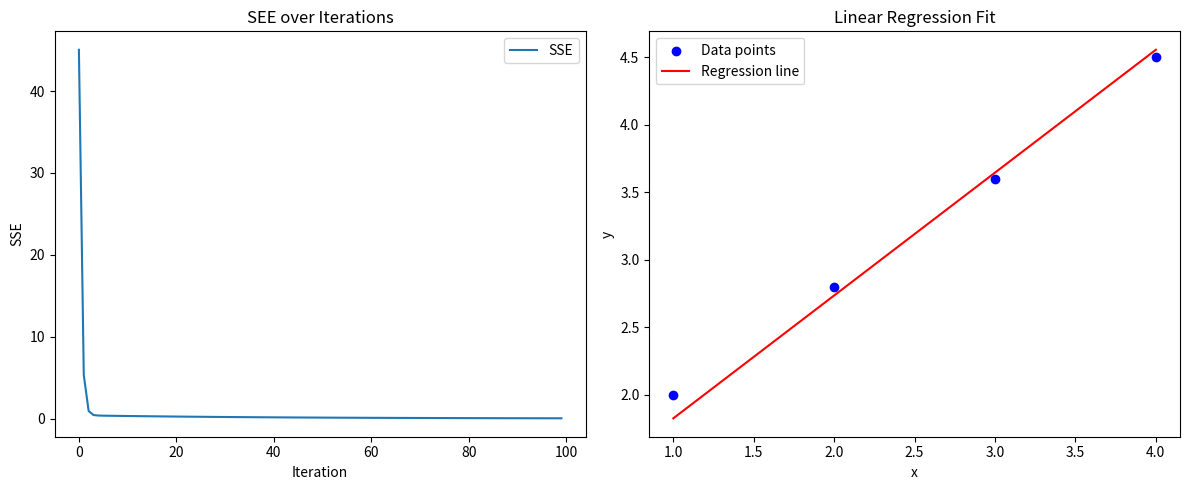

Write the Python code that produced this figure.
import numpy as np
import matplotlib.pyplot as plt
x=np.array([1,2,3,4])
y=np.array([2,2.8,3.6,4.5])
theta_0=0 #w
theta_1=0 #b
alpha=0.01
num_iteration=100
sse_values=[] #store some squared error values for plotting
#Gradient descient
for i in range(num_iteration):
    #compute predictions
    y_pred=theta_0+theta_1*x
    #compute gradients
    d_theta_0=-2*np.sum(y-y_pred)
    d_theta_1=-2*np.sum((y-y_pred)*x)
    #update parameters
    theta_0 -=alpha*d_theta_0
    theta_1 -=alpha*d_theta_1
    sse=np.sum((y-y_pred)**2)
    sse_values.append(sse)
print(f"Iteration {3},SSE:{sse_values[2]}")
plt.figure(figsize=(12,5))
plt.subplot(1,2,1)
plt.plot(range(num_iteration), sse_values,label="SSE")
plt.xlabel('Iteration')
plt.ylabel('SSE')
plt.title('SEE over Iterations')
plt.legend()
plt.subplot(1,2,2)
plt.scatter(x,y,color='blue',label='Data points')
plt.plot(x,theta_0+theta_1 *x,color='red',label='Regression line')
plt.xlabel('x')
plt.ylabel('y')
plt.title('Linear Regression Fit')
plt.legend()
plt.tight_layout()
plt.show()
print(f"predict x = 6  ---->  {theta_0*(6)+theta_1}")